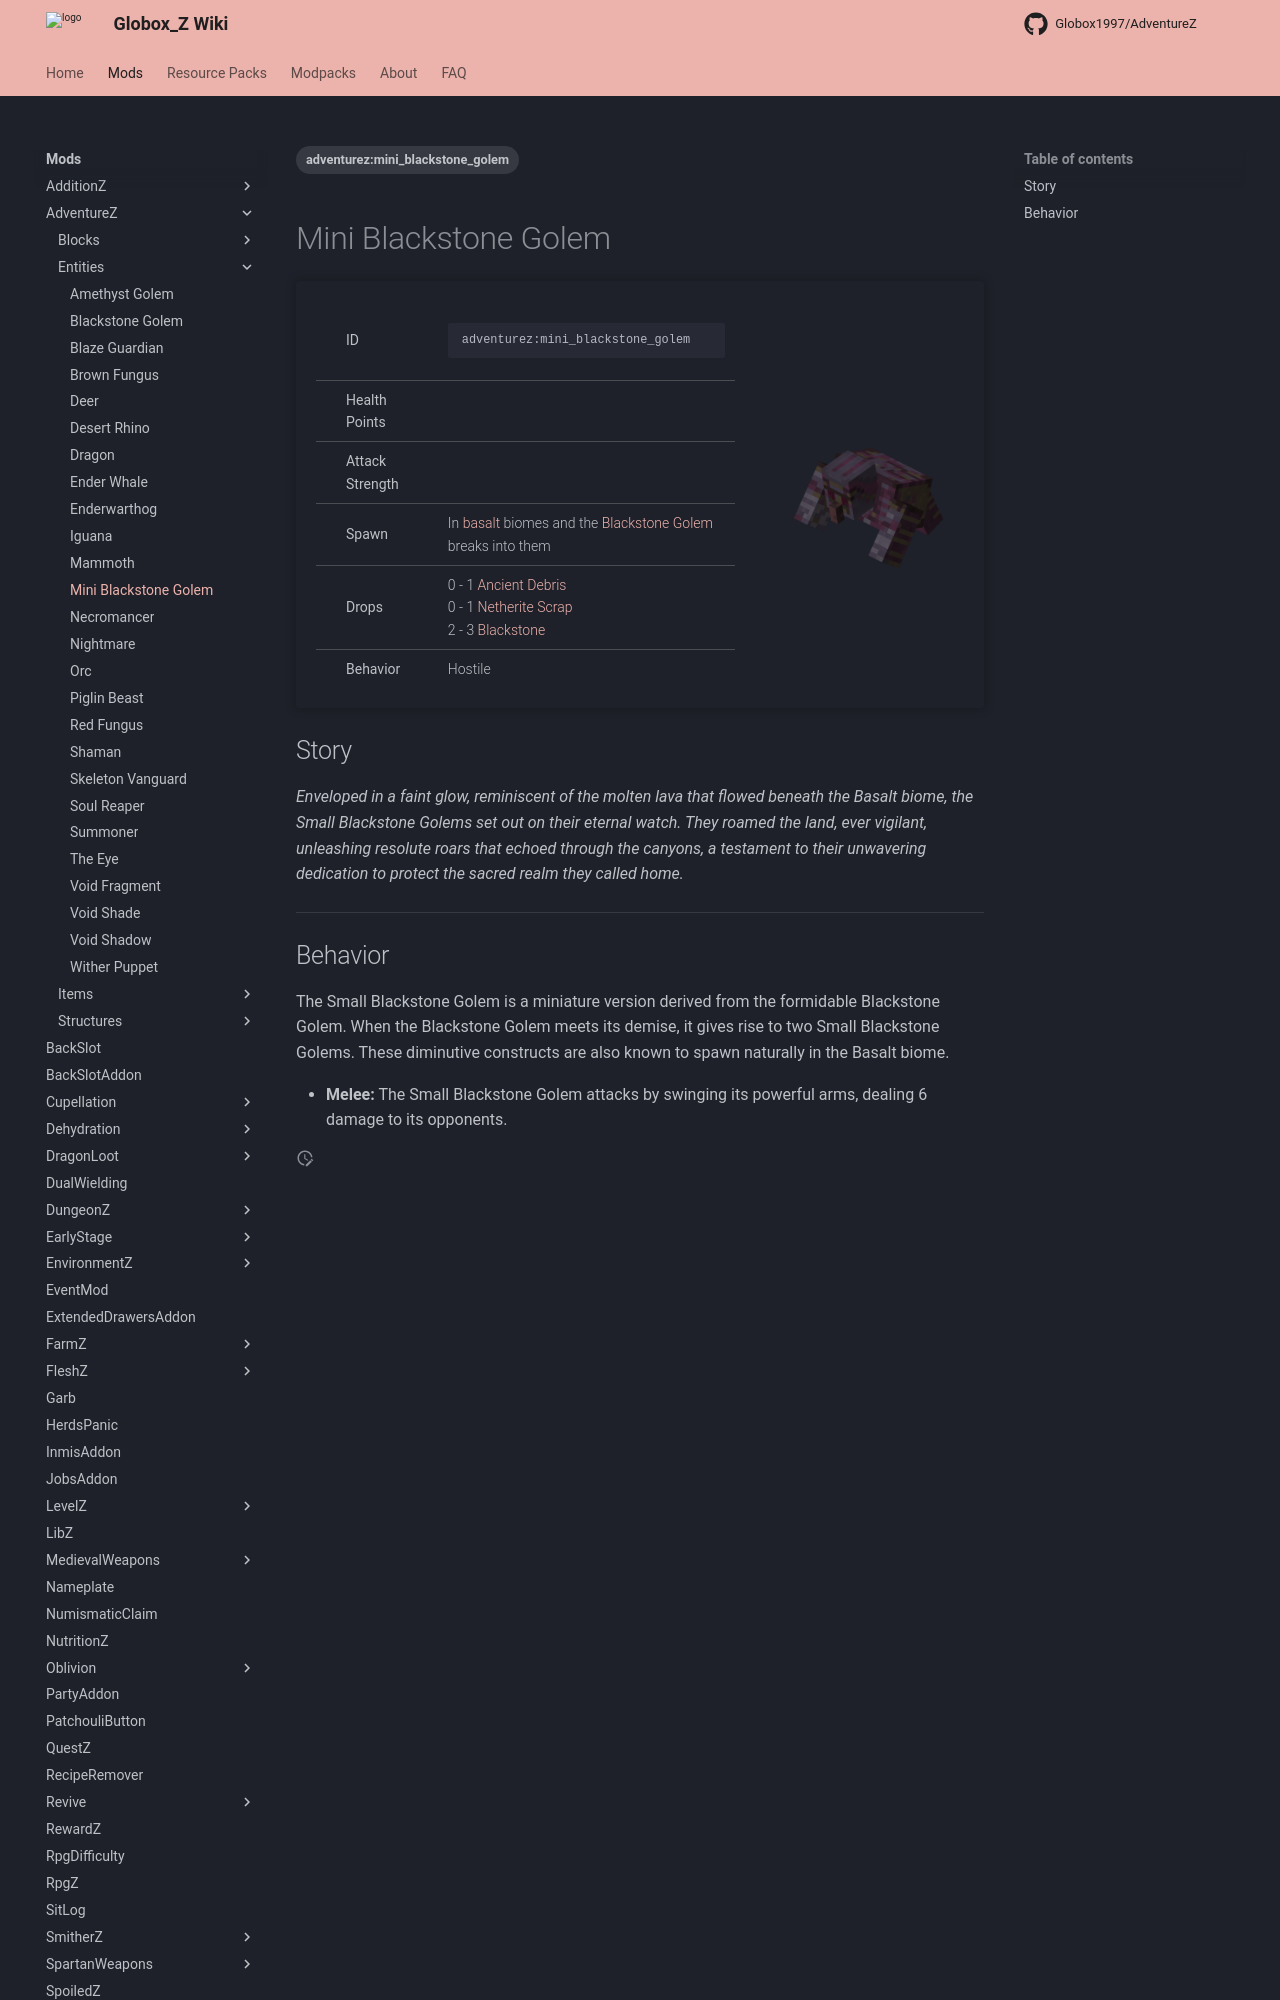

repository: Globox1997/wiki · page: mods/AdventureZ/Entities/Mini_Blackstone_Golem/index.html · generator: mkdocs

---
title: Mini Blackstone Golem
project: adventurez
summary: adventurez entity mini blackstone golem boss
tags:
    - adventurez:mini_blackstone_golem
---
# Mini Blackstone Golem
<div class="main_table">
<div class="left_main_table">
<table class="left_table">
    <tbody>
        <tr>
            <td class="first-column">ID</td>
            <td class="second-column">
            ```
            adventurez:mini_blackstone_golem
            ```
            </td>
        </tr>
        <tr id="linear-top">
            <td class="first-column">Health Points</td>
            <td class="second-column icon-element" icon-count="50" icon-id="heart"></td>
        </tr>
        <tr id="linear-top">
            <td class="first-column">Attack Strength</td>
            <td class="second-column icon-element" icon-count="6" icon-id="melee" icon-exclusive></td>
        </tr>
        <tr id="linear-top">
            <td class="first-column">Spawn</td>
            <td class="second-column">In <a href="https://minecraft.wiki/w/Basalt_Deltas" target="_blank">basalt</a> biomes and the <a href="../../Entities/Blackstone_Golem/">Blackstone Golem </a> breaks into them</td>
        </tr>
        <tr id="linear-top">
            <td class="first-column">Drops</td>
               <td class="second-column icon-element" icon-count="5" icon-id="experience" icon-exclusive>0 - 1 <a href="https://minecraft.wiki/w/Ancient_Debris" target="_blank">Ancient Debris</a><br>0 - 1 <a href="https://minecraft.wiki/w/Netherite_Scrap" target="_blank">Netherite Scrap</a><br>2 - 3 <a href="https://minecraft.wiki/w/Blackstone" target="_blank">Blackstone</a></td>
        </tr>
        <tr id="linear-top">
            <td class="first-column">Behavior</td>
            <td class="second-column">Hostile</td>
        </tr>
    </tbody>
</table>
</div>
    <img src="/wiki/assets/adventurez/entities/mini_blackstone_golem.png" loading="lazy" class="right_img_table"/>
</div>
